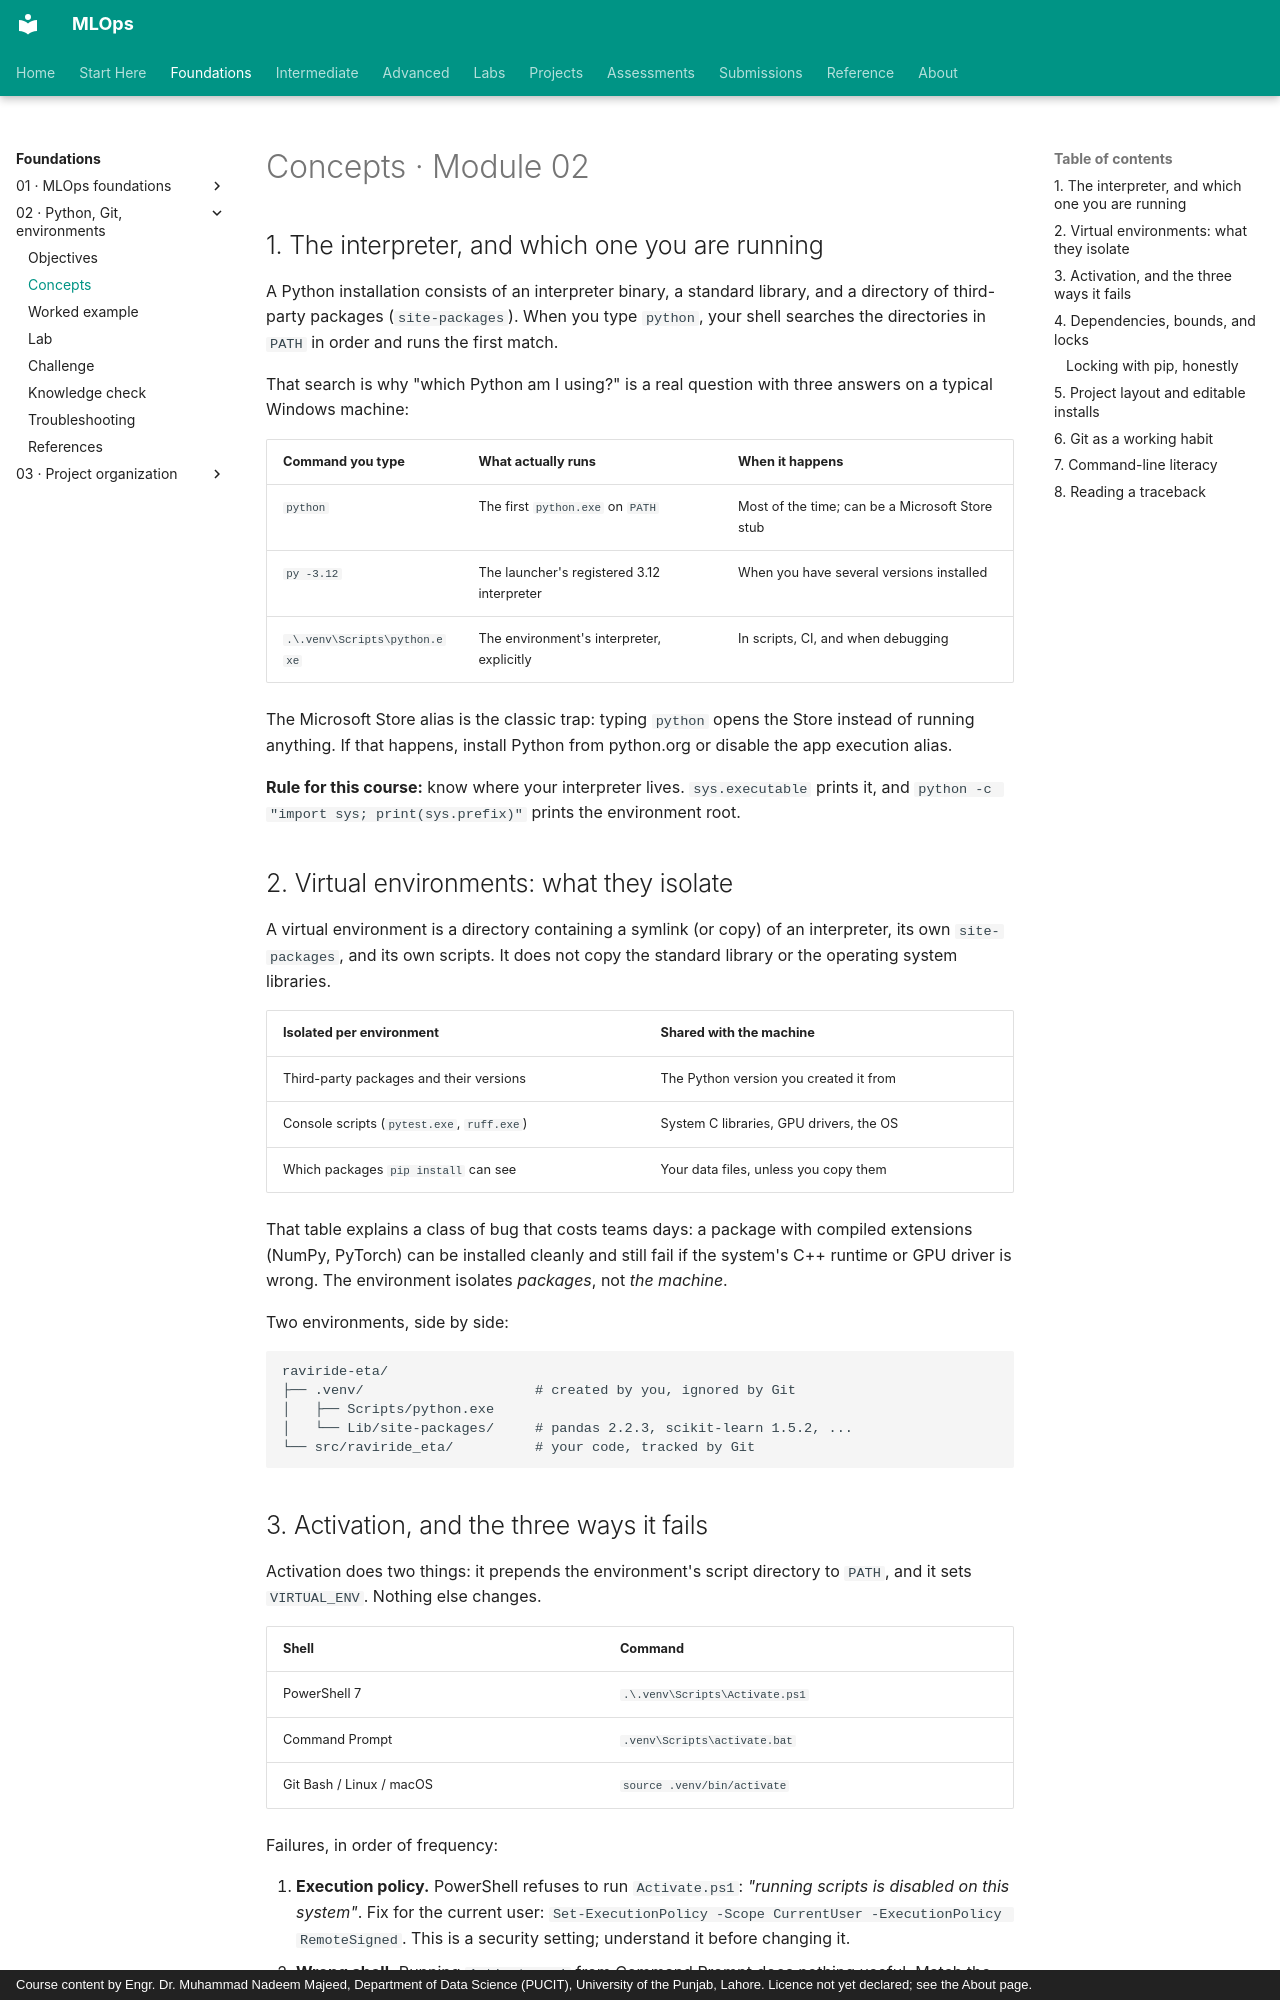

repository: nadeem-majeedch/MLOps · page: modules/02-python-git-cli-environments/concepts/index.html · generator: mkdocs · copyright: Course content by Engr. Dr. Muhammad Nadeem Majeed, Department of Data Science (PUCIT), University of the Punjab, Lahore. Licence not yet declared; see the About page.

# Concepts · Module 02

## 1. The interpreter, and which one you are running

A Python installation consists of an interpreter binary, a standard library, and a directory of third-party packages (`site-packages`). When you type `python`, your shell searches the directories in `PATH` in order and runs the first match.

That search is why "which Python am I using?" is a real question with three answers on a typical Windows machine:

| Command you type | What actually runs | When it happens |
|---|---|---|
| `python` | The first `python.exe` on `PATH` | Most of the time; can be a Microsoft Store stub |
| `py -3.12` | The launcher's registered 3.12 interpreter | When you have several versions installed |
| `.\.venv\Scripts\python.exe` | The environment's interpreter, explicitly | In scripts, CI, and when debugging |

The Microsoft Store alias is the classic trap: typing `python` opens the Store instead of running anything. If that happens, install Python from python.org or disable the app execution alias.

**Rule for this course:** know where your interpreter lives. `sys.executable` prints it, and `python -c "import sys; print(sys.prefix)"` prints the environment root.

## 2. Virtual environments: what they isolate

A virtual environment is a directory containing a symlink (or copy) of an interpreter, its own `site-packages`, and its own scripts. It does not copy the standard library or the operating system libraries.

| Isolated per environment | Shared with the machine |
|---|---|
| Third-party packages and their versions | The Python version you created it from |
| Console scripts (`pytest.exe`, `ruff.exe`) | System C libraries, GPU drivers, the OS |
| Which packages `pip install` can see | Your data files, unless you copy them |

That table explains a class of bug that costs teams days: a package with compiled extensions (NumPy, PyTorch) can be installed cleanly and still fail if the system's C++ runtime or GPU driver is wrong. The environment isolates *packages*, not *the machine*.

Two environments, side by side:

```text
raviride-eta/
├── .venv/                     # created by you, ignored by Git
│   ├── Scripts/python.exe
│   └── Lib/site-packages/     # pandas 2.2.3, scikit-learn 1.5.2, ...
└── src/raviride_eta/          # your code, tracked by Git
```
